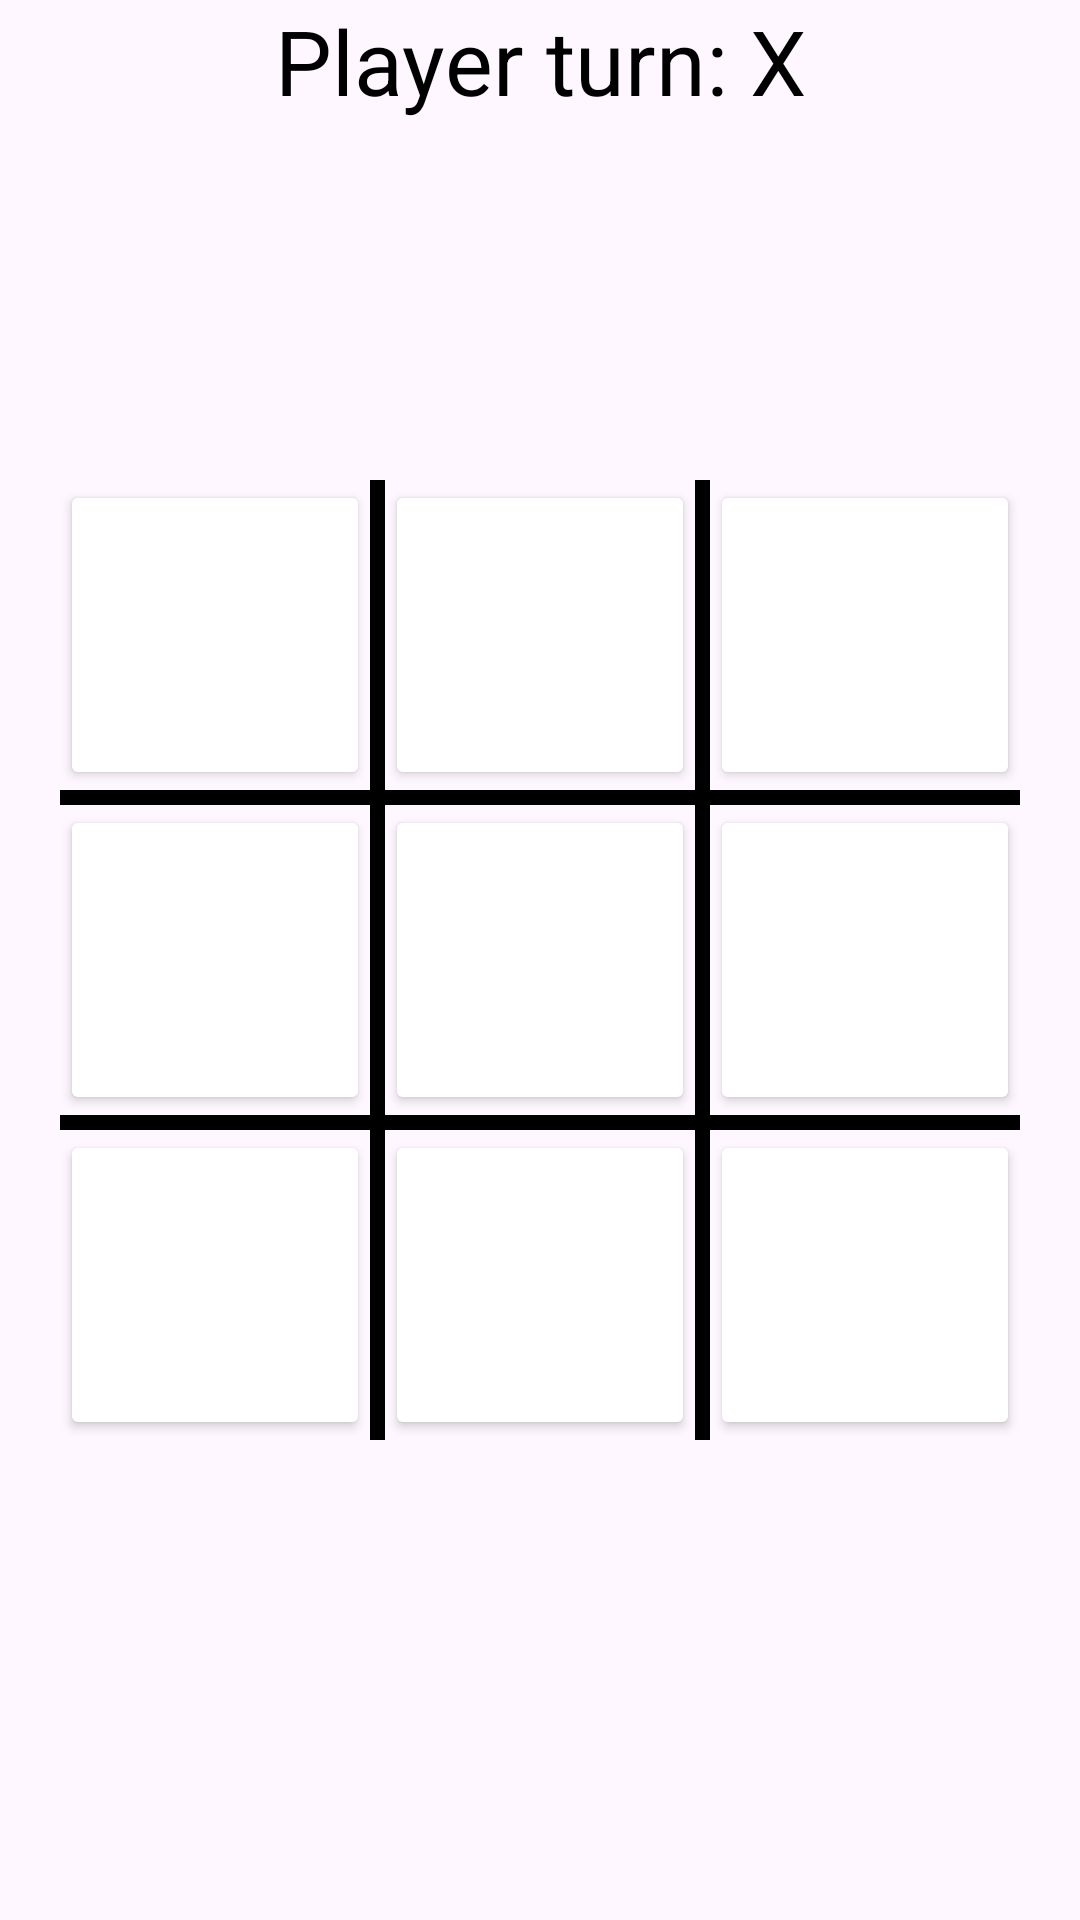

Layout XML and referenced resources for this Android screen:
<!-- AndroidManifest.xml: application theme Theme.TicTacToe -->
<!-- res/layout/activity_game.xml -->
<?xml version="1.0" encoding="utf-8"?>
<androidx.constraintlayout.widget.ConstraintLayout xmlns:android="http://schemas.android.com/apk/res/android"
    xmlns:app="http://schemas.android.com/apk/res-auto"
    xmlns:tools="http://schemas.android.com/tools"
    android:layout_width="match_parent"
    android:layout_height="match_parent"
    tools:context=".present.GameActivity">


    <TextView
        android:id="@+id/turnTV"
        android:layout_width="wrap_content"
        android:layout_height="wrap_content"
        android:text="@string/text_turn_x"
        android:textColor="@color/black"
        android:textSize="30sp"
        app:layout_constraintEnd_toEndOf="parent"
        app:layout_constraintStart_toStartOf="parent"
        app:layout_constraintTop_toTopOf="parent" />


    <LinearLayout
        android:layout_width="match_parent"
        android:layout_height="0dp"
        android:orientation="vertical"
        android:padding="20dp"
        app:layout_constraintBottom_toBottomOf="parent"
        app:layout_constraintDimensionRatio="1:1"
        app:layout_constraintEnd_toEndOf="parent"
        app:layout_constraintStart_toStartOf="parent"
        app:layout_constraintTop_toTopOf="parent">


        <LinearLayout style="@style/row">

            <Button
                android:id="@+id/a1"
                style="@style/column" />

            <View
                android:layout_width="5dp"
                android:layout_height="match_parent"
                android:background="@color/black"/>

            <Button
                android:id="@+id/a2"
                style="@style/column" />

            <View
                android:layout_width="5dp"
                android:layout_height="match_parent"
                android:background="@color/black"/>

            <Button
                android:id="@+id/a3"
                style="@style/column" />

        </LinearLayout>

        <View
            android:layout_width="match_parent"
            android:layout_height="5dp"
            android:background="@color/black" />

        <LinearLayout style="@style/row">

            <Button
                android:id="@+id/b1"
                style="@style/column" />

            <View
                android:layout_width="5dp"
                android:layout_height="match_parent"
                android:background="@color/black"/>

            <Button
                android:id="@+id/b2"
                style="@style/column" />

            <View
                android:layout_width="5dp"
                android:layout_height="match_parent"
                android:background="@color/black"/>

            <Button
                android:id="@+id/b3"
                style="@style/column" />

        </LinearLayout>

        <View
            android:layout_width="match_parent"
            android:layout_height="5dp"
            android:background="@color/black" />

        <LinearLayout style="@style/row">

            <Button
                android:id="@+id/c1"
                style="@style/column" />

            <View
                android:layout_width="5dp"
                android:layout_height="match_parent"
                android:background="@color/black"/>

            <Button
                android:id="@+id/c2"
                style="@style/column" />

            <View
                android:layout_width="5dp"
                android:layout_height="match_parent"
                android:background="@color/black"/>

            <Button
                android:id="@+id/c3"
                style="@style/column" />

        </LinearLayout>

    </LinearLayout>

</androidx.constraintlayout.widget.ConstraintLayout>
<!-- resources referenced by this layout -->
<resources>
  <string name="text_turn_x">Player turn: X</string>
  <style name="column">
          <item name="android:layout_weight">1</item>
          <item name="android:layout_width">0dp</item>
          <item name="android:layout_height">match_parent</item>
          <item name="android:textColor">@color/black</item>
          <item name="backgroundTint">@color/transparent</item>
          <item name="android:textSize">40sp</item>
          <item name="android:textStyle">bold</item>
          <item name="android:onClick">boardTapped</item>
      </style>
  <style name="row">
          <item name="android:layout_weight">1</item>
          <item name="android:layout_width">match_parent</item>
          <item name="android:layout_height">0dp</item>
      </style>
  <style name="Theme.TicTacToe" parent="Base.Theme.TicTacToe" />
  <style name="Base.Theme.TicTacToe" parent="Theme.Material3.Light.NoActionBar">
          
           <item name="colorPrimary">@color/black</item>
      </style>
  <!-- not gathered from this repository: default colours our renderer supplied (Android Studio template values) -->
  <color name="black">#FF000000</color>
</resources>
